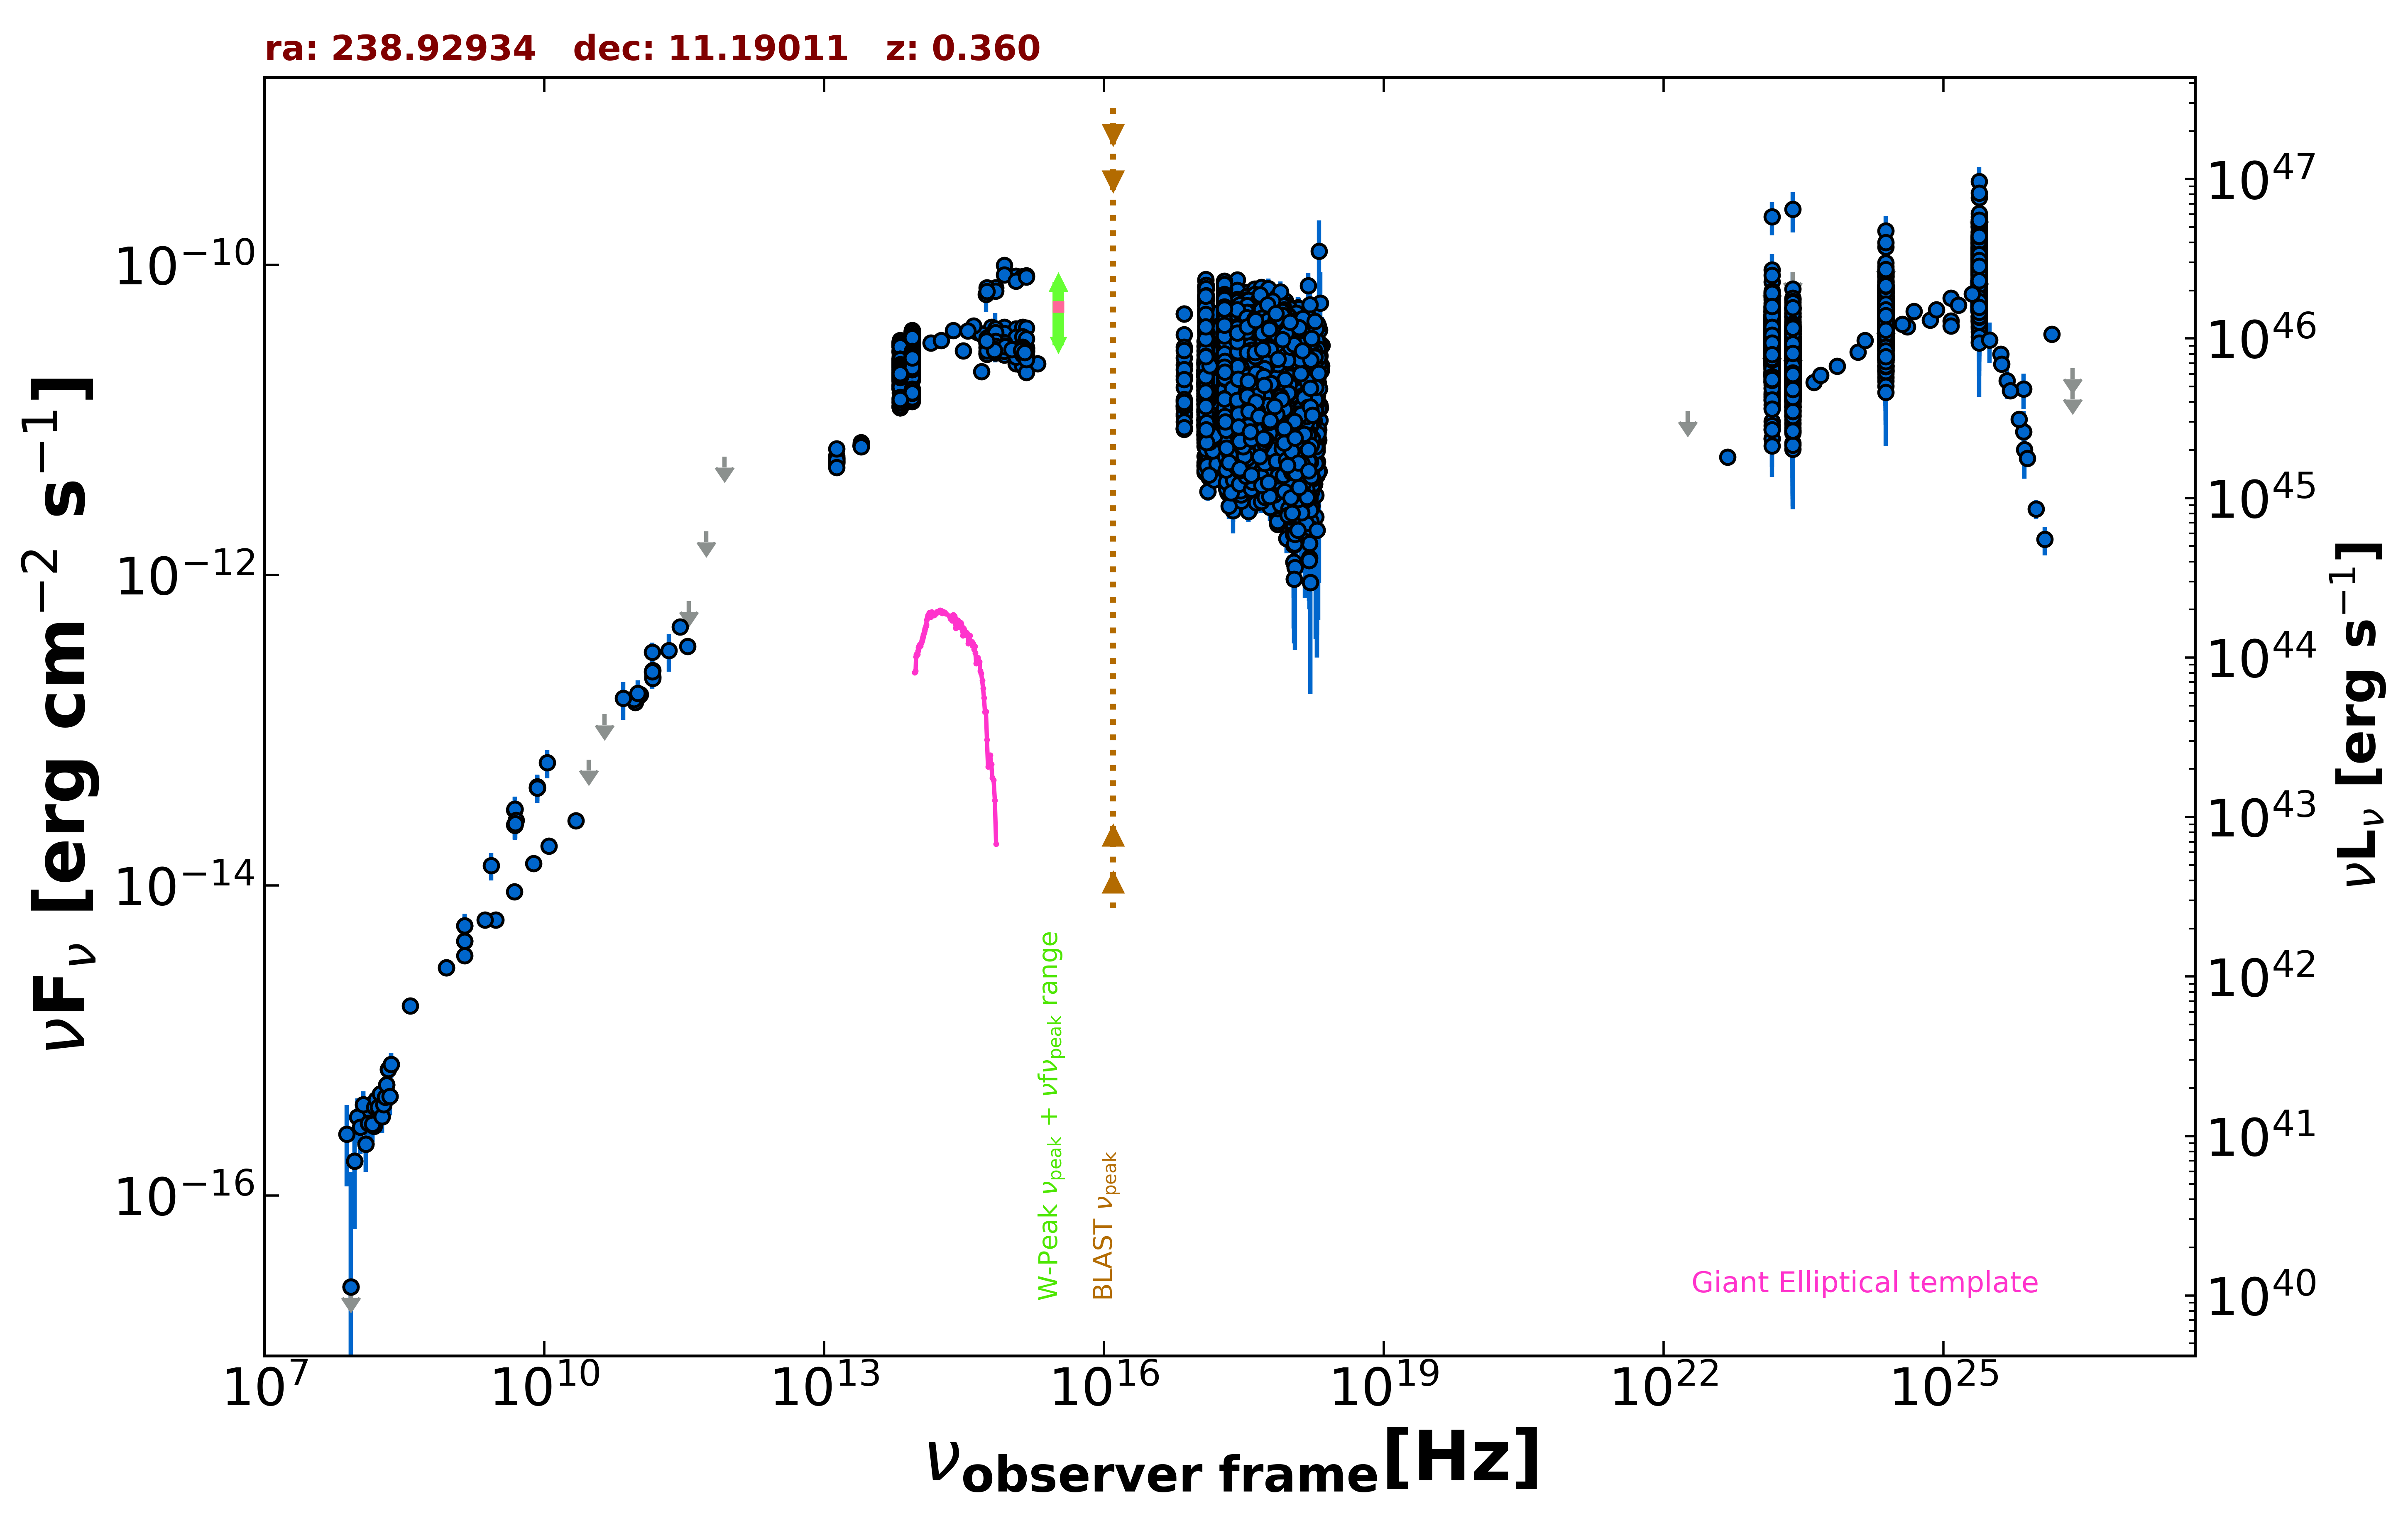

Data behind this chart, as committed beside it:
freq., flux, err_flux, MJD_start, MJD_end, flag, catalog, reference
1.400e+09, 3.524e-15, 2.000e-18, 55000, 55000, , FIRST, White et al. 1997  ApJ  475 479
1.400e+09, 4.368e-15, 1.320e-16, 55000, 55000, , NVSS, Condon et al. 1998  AJ  115  1693
8.870e+08, 2.938e-15, 2.100e-16, 55000, 55000, , RACS, Hale et al. 2021  PASA  38  e058
8.870e+08, 2.938e-15, 2.100e-16, 55000, 55000, , RACS, Hale et al. 2021  PASA  38  e058
3.000e+09, 5.984e-15, 1.750e-17, 55000, 55000, , VLASSQL, Gordon et al. 2021  ApJS  255  30
2.418e+17, 6.370e-12, 1.550e-14, 55000, 55000, , 4XMM-DR13, Webb et al. 2020  A&A  641  A136
7.253e+16, 1.213e-11, 4.000e-14, 55000, 55000, , 4XMM-DR13, Webb et al. 2020  A&A  641  A136
1.813e+17, 1.029e-11, 3.000e-14, 55000, 55000, , 4XMM-DR13, Webb et al. 2020  A&A  641  A136
3.627e+17, 7.702e-12, 2.300e-14, 55000, 55000, , 4XMM-DR13, Webb et al. 2020  A&A  641  A136
7.253e+17, 5.375e-12, 3.000e-14, 55000, 55000, , 4XMM-DR13, Webb et al. 2020  A&A  641  A136
1.692e+18, 3.613e-12, 4.600e-14, 55000, 55000, , 4XMM-DR13, Webb et al. 2020  A&A  641  A136
2.418e+17, 6.063e-12, 9.000e-15, 55000, 55000, , 4XMM-DR13, Webb et al. 2020  A&A  641  A136
7.253e+16, 1.176e-11, 2.000e-14, 55000, 55000, , 4XMM-DR13, Webb et al. 2020  A&A  641  A136
1.813e+17, 1.002e-11, 1.500e-14, 55000, 55000, , 4XMM-DR13, Webb et al. 2020  A&A  641  A136
3.627e+17, 7.409e-12, 1.400e-14, 55000, 55000, , 4XMM-DR13, Webb et al. 2020  A&A  641  A136
7.253e+17, 5.090e-12, 1.700e-14, 55000, 55000, , 4XMM-DR13, Webb et al. 2020  A&A  641  A136
1.692e+18, 3.265e-12, 2.500e-14, 55000, 55000, , 4XMM-DR13, Webb et al. 2020  A&A  641  A136
2.418e+17, 8.019e-12, 1.750e-14, 55000, 55000, , 4XMM-DR13, Webb et al. 2020  A&A  641  A136
7.253e+16, 1.914e-11, 5.000e-14, 55000, 55000, , 4XMM-DR13, Webb et al. 2020  A&A  641  A136
1.813e+17, 1.499e-11, 4.000e-14, 55000, 55000, , 4XMM-DR13, Webb et al. 2020  A&A  641  A136
3.627e+17, 9.603e-12, 2.900e-14, 55000, 55000, , 4XMM-DR13, Webb et al. 2020  A&A  641  A136
7.253e+17, 5.669e-12, 3.550e-14, 55000, 55000, , 4XMM-DR13, Webb et al. 2020  A&A  641  A136
1.692e+18, 2.905e-12, 4.700e-14, 55000, 55000, , 4XMM-DR13, Webb et al. 2020  A&A  641  A136
2.418e+17, 5.059e-12, 6.000e-15, 55000, 55000, , 4XMM-DR13, Webb et al. 2020  A&A  641  A136
7.253e+16, 1.062e-11, 2.000e-14, 55000, 55000, , 4XMM-DR13, Webb et al. 2020  A&A  641  A136
1.813e+17, 8.515e-12, 1.200e-14, 55000, 55000, , 4XMM-DR13, Webb et al. 2020  A&A  641  A136
3.627e+17, 6.090e-12, 9.500e-15, 55000, 55000, , 4XMM-DR13, Webb et al. 2020  A&A  641  A136
7.253e+17, 3.993e-12, 1.200e-14, 55000, 55000, , 4XMM-DR13, Webb et al. 2020  A&A  641  A136
1.692e+18, 2.469e-12, 1.800e-14, 55000, 55000, , 4XMM-DR13, Webb et al. 2020  A&A  641  A136
2.418e+17, 2.899e-11, 8.500e-14, 55000, 55000, , 4XMM-DR13, Webb et al. 2020  A&A  641  A136
7.253e+16, 4.828e-11, 1.750e-13, 55000, 55000, , 4XMM-DR13, Webb et al. 2020  A&A  641  A136
1.813e+17, 4.289e-11, 1.300e-13, 55000, 55000, , 4XMM-DR13, Webb et al. 2020  A&A  641  A136
3.627e+17, 3.452e-11, 1.200e-13, 55000, 55000, , 4XMM-DR13, Webb et al. 2020  A&A  641  A136
7.253e+17, 2.735e-11, 1.650e-13, 55000, 55000, , 4XMM-DR13, Webb et al. 2020  A&A  641  A136
1.692e+18, 1.920e-11, 2.500e-13, 55000, 55000, , 4XMM-DR13, Webb et al. 2020  A&A  641  A136
2.418e+17, 4.800e-12, 6.000e-15, 55000, 55000, , 4XMM-DR13, Webb et al. 2020  A&A  641  A136
7.253e+16, 8.739e-12, 8.500e-15, 55000, 55000, , 4XMM-DR13, Webb et al. 2020  A&A  641  A136
1.813e+17, 7.577e-12, 1.050e-14, 55000, 55000, , 4XMM-DR13, Webb et al. 2020  A&A  641  A136
3.627e+17, 5.842e-12, 9.000e-15, 55000, 55000, , 4XMM-DR13, Webb et al. 2020  A&A  641  A136
7.253e+17, 4.225e-12, 1.200e-14, 55000, 55000, , 4XMM-DR13, Webb et al. 2020  A&A  641  A136
1.692e+18, 2.809e-12, 1.800e-14, 55000, 55000, , 4XMM-DR13, Webb et al. 2020  A&A  641  A136
2.418e+17, 3.127e-11, 4.000e-14, 55000, 55000, , 4XMM-DR13, Webb et al. 2020  A&A  641  A136
7.253e+16, 3.552e-11, 6.500e-14, 55000, 55000, , 4XMM-DR13, Webb et al. 2020  A&A  641  A136
1.813e+17, 3.715e-11, 4.500e-14, 55000, 55000, , 4XMM-DR13, Webb et al. 2020  A&A  641  A136
3.627e+17, 3.535e-11, 5.000e-14, 55000, 55000, , 4XMM-DR13, Webb et al. 2020  A&A  641  A136
7.253e+17, 3.363e-11, 7.500e-14, 55000, 55000, , 4XMM-DR13, Webb et al. 2020  A&A  641  A136
1.692e+18, 3.025e-11, 1.350e-13, 55000, 55000, , 4XMM-DR13, Webb et al. 2020  A&A  641  A136
2.418e+17, 1.104e-11, 2.000e-14, 55000, 55000, , 4XMM-DR13, Webb et al. 2020  A&A  641  A136
7.253e+16, 2.255e-11, 5.000e-14, 55000, 55000, , 4XMM-DR13, Webb et al. 2020  A&A  641  A136
1.813e+17, 1.864e-11, 3.500e-14, 55000, 55000, , 4XMM-DR13, Webb et al. 2020  A&A  641  A136
3.627e+17, 1.351e-11, 3.000e-14, 55000, 55000, , 4XMM-DR13, Webb et al. 2020  A&A  641  A136
7.253e+17, 8.991e-12, 3.700e-14, 55000, 55000, , 4XMM-DR13, Webb et al. 2020  A&A  641  A136
1.692e+18, 5.411e-12, 5.350e-14, 55000, 55000, , 4XMM-DR13, Webb et al. 2020  A&A  641  A136
2.418e+17, 6.940e-12, 8.000e-15, 55000, 55000, , 4XMM-DR13, Webb et al. 2020  A&A  641  A136
7.253e+16, 1.331e-11, 2.000e-14, 55000, 55000, , 4XMM-DR13, Webb et al. 2020  A&A  641  A136
1.813e+17, 1.148e-11, 1.500e-14, 55000, 55000, , 4XMM-DR13, Webb et al. 2020  A&A  641  A136
3.627e+17, 8.738e-12, 1.200e-14, 55000, 55000, , 4XMM-DR13, Webb et al. 2020  A&A  641  A136
7.253e+17, 5.828e-12, 1.550e-14, 55000, 55000, , 4XMM-DR13, Webb et al. 2020  A&A  641  A136
1.692e+18, 3.388e-12, 2.150e-14, 55000, 55000, , 4XMM-DR13, Webb et al. 2020  A&A  641  A136
2.418e+17, 2.984e-11, 3.500e-14, 55000, 55000, , 4XMM-DR13, Webb et al. 2020  A&A  641  A136
... 11,848 more rows
